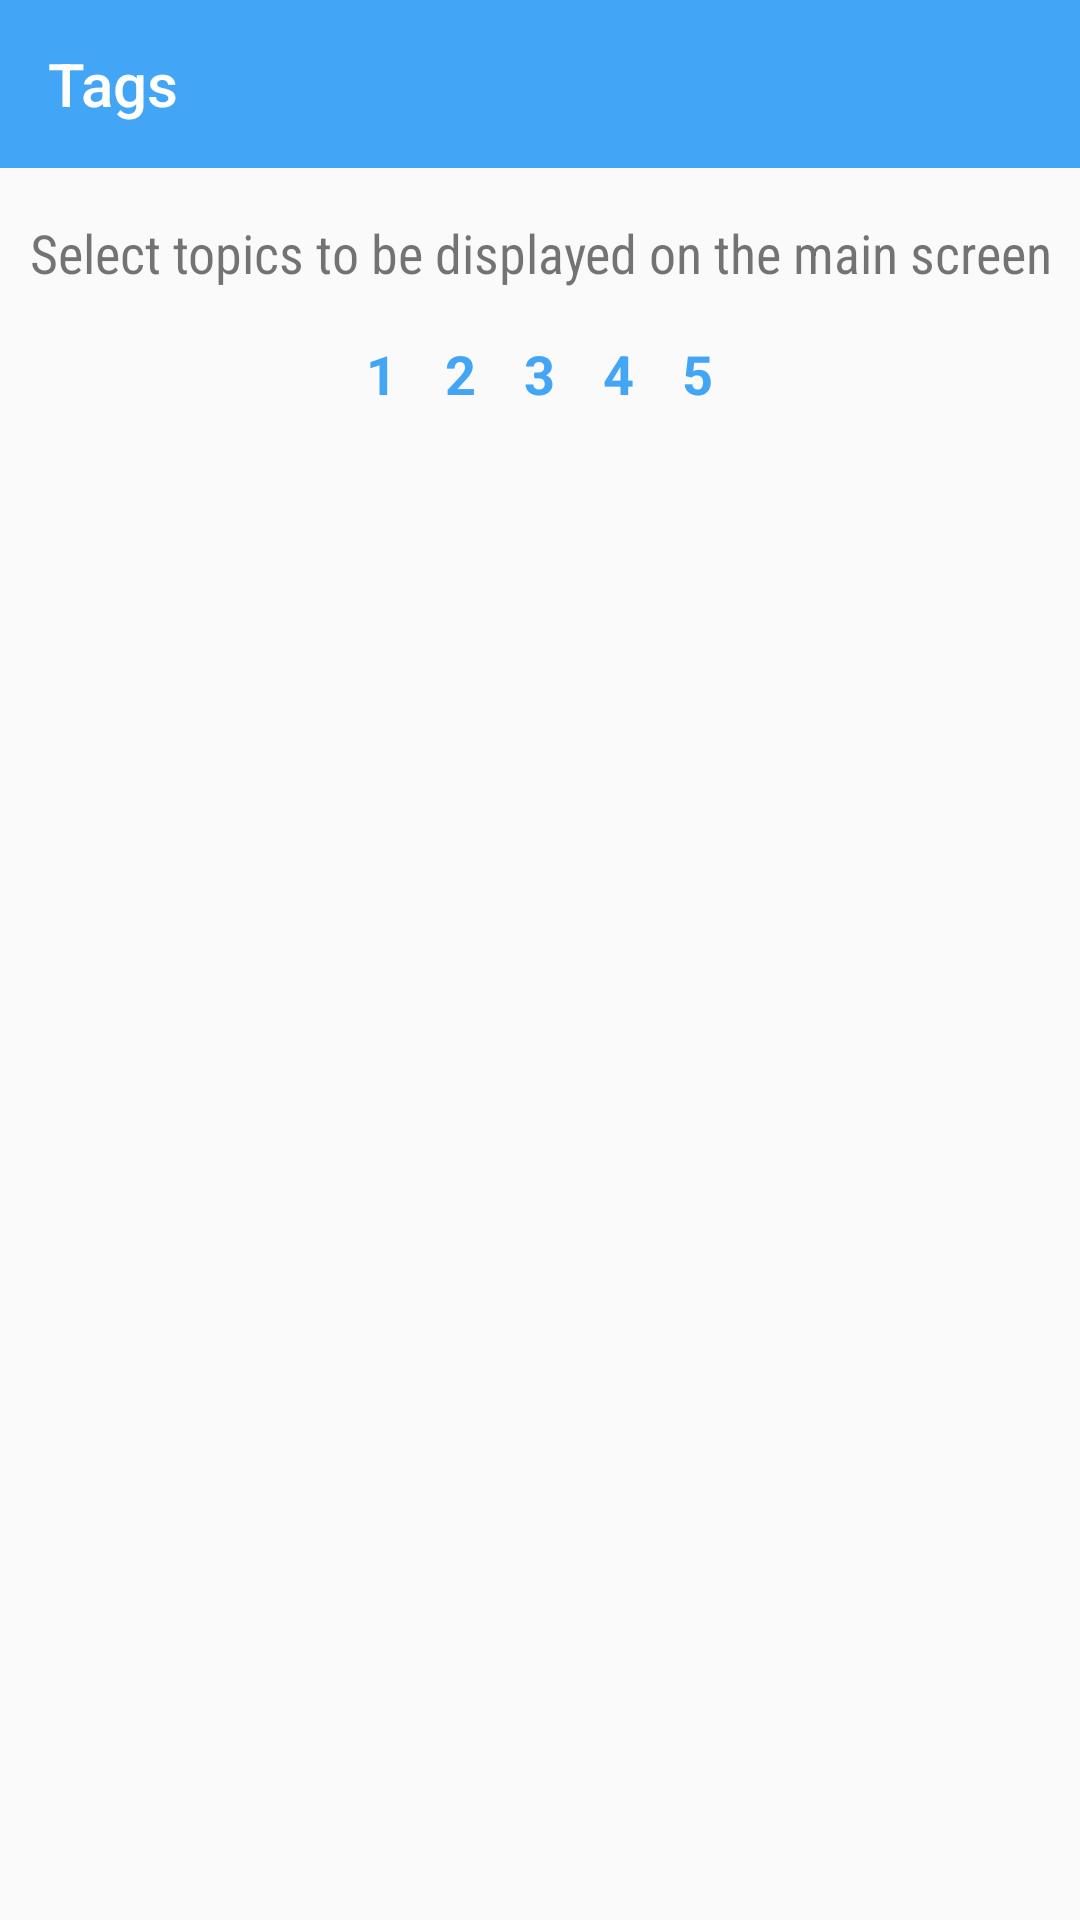

Layout XML and referenced resources for this Android screen:
<!-- AndroidManifest.xml: application theme AppTheme -->
<!-- res/layout/fragment_tags.xml -->
<?xml version="1.0" encoding="utf-8"?>
<androidx.constraintlayout.widget.ConstraintLayout
    xmlns:android="http://schemas.android.com/apk/res/android"
    xmlns:app="http://schemas.android.com/apk/res-auto"
    xmlns:tools="http://schemas.android.com/tools"
    android:layout_width="match_parent"
    android:layout_height="match_parent"
    android:orientation="vertical">

    <com.google.android.material.appbar.AppBarLayout
        android:id="@+id/appBar"
        android:layout_width="match_parent"
        android:layout_height="wrap_content"
        android:theme="@style/AppTheme"
        app:elevation="4dp"
        app:layout_constraintBottom_toTopOf="@+id/hintTextView"
        app:layout_constraintTop_toTopOf="parent">

        <androidx.appcompat.widget.Toolbar
            android:id="@+id/tagsToolbar"
            android:layout_width="match_parent"
            android:layout_height="wrap_content"
            android:background="@color/colorPrimary"
            app:popupTheme="@style/ThemeOverlay.AppCompat.Light"
            app:theme="@style/AppTheme"
            app:title="Tags"
            app:titleTextColor="@color/colorWhite" />

    </com.google.android.material.appbar.AppBarLayout>

    <TextView
        android:id="@+id/hintTextView"
        android:layout_width="wrap_content"
        android:layout_height="wrap_content"
        android:layout_margin="8dp"
        android:fontFamily="sans-serif-condensed"
        android:gravity="center"
        android:padding="8dp"
        android:text="@string/select_topics"
        android:textSize="18sp"
        app:layout_constraintBottom_toTopOf="@+id/tagsLayout"
        app:layout_constraintEnd_toEndOf="parent"
        app:layout_constraintStart_toStartOf="parent"
        app:layout_constraintTop_toBottomOf="@+id/appBar" />

    <LinearLayout
        android:id="@+id/tagsLayout"
        android:layout_width="match_parent"
        android:layout_height="wrap_content"
        android:gravity="center"
        android:orientation="horizontal"
        app:layout_constraintEnd_toEndOf="parent"
        app:layout_constraintStart_toStartOf="parent"
        app:layout_constraintTop_toBottomOf="@+id/hintTextView">

        <TextView
            android:id="@+id/firstTagTextView"
            android:layout_width="wrap_content"
            android:layout_height="wrap_content"
            android:layout_margin="8dp"
            android:hint="1"
            android:textColor="@color/colorBlack"
            android:textColorHint="@color/colorPrimary"
            android:textSize="18sp"
            android:textStyle="bold"
            tools:text="@string/science" />

        <TextView
            android:id="@+id/secondTagTextView"
            android:layout_width="wrap_content"
            android:layout_height="wrap_content"
            android:layout_margin="8dp"
            android:hint="2"
            android:textColor="@color/colorBlack"
            android:textColorHint="@color/colorPrimary"
            android:textSize="18sp"
            android:textStyle="bold"
            tools:text="@string/finance" />

        <TextView
            android:id="@+id/thirdTagTextView"
            android:layout_width="wrap_content"
            android:layout_height="wrap_content"
            android:layout_margin="8dp"
            android:hint="3"
            android:textColor="@color/colorBlack"
            android:textColorHint="@color/colorPrimary"
            android:textSize="18sp"
            android:textStyle="bold"
            tools:text="@string/politics" />

        <TextView
            android:id="@+id/fourthTagTextView"
            android:layout_width="wrap_content"
            android:layout_height="wrap_content"
            android:layout_margin="8dp"
            android:hint="4"
            android:textColor="@color/colorBlack"
            android:textColorHint="@color/colorPrimary"
            android:textSize="18sp"
            android:textStyle="bold"
            tools:text="@string/politics" />

        <TextView
            android:id="@+id/fifthTagTextView"
            android:layout_width="wrap_content"
            android:layout_height="wrap_content"
            android:layout_margin="8dp"
            android:hint="5"
            android:textColor="@color/colorBlack"
            android:textColorHint="@color/colorPrimary"
            android:textSize="18sp"
            android:textStyle="bold"
            tools:text="@string/politics" />

    </LinearLayout>

    <androidx.recyclerview.widget.RecyclerView
        android:id="@+id/tagsRecyclerView"
        android:layout_width="match_parent"
        android:layout_height="wrap_content"
        android:layout_margin="16dp"
        app:layout_behavior="@string/appbar_scrolling_view_behavior"
        app:layout_constraintTop_toBottomOf="@+id/tagsLayout" />

    <com.google.android.material.floatingactionbutton.FloatingActionButton
        android:id="@+id/tagsFab"
        android:layout_width="wrap_content"
        android:layout_height="wrap_content"
        android:layout_margin="32dp"
        android:visibility="gone"
        app:backgroundTint="@color/colorPrimary"
        app:elevation="6dp"
        app:layout_constraintBottom_toBottomOf="parent"
        app:layout_constraintEnd_toEndOf="parent"
        app:pressedTranslationZ="12dp"
        app:srcCompat="@drawable/ic_check"
        tools:visibility="visible" />

</androidx.constraintlayout.widget.ConstraintLayout>
<!-- resources referenced by this layout -->
<resources>
  <color name="colorBlack">#000000</color>
  <color name="colorPrimary">#42a5f5</color>
  <color name="colorWhite">#FFFF</color>
  <string name="finance">Finance</string>
  <string name="politics">Politics</string>
  <string name="science">Science</string>
  <string name="select_topics">Select topics to be displayed on the main screen</string>
  <style name="AppTheme" parent="Theme.AppCompat.Light.NoActionBar">
          <item name="colorPrimary">@color/colorPrimary</item>
          <item name="colorPrimaryDark">@color/colorPrimaryDark</item>
          <item name="colorAccent">@color/colorAccent</item>
          <item name="android:textColorHint">@color/colorWhite</item>
          <item name="colorControlNormal">@color/colorWhite</item>
      </style>
  <color name="colorPrimaryDark">#0077c2</color>
  <color name="colorAccent">#80d6ff</color>
</resources>
